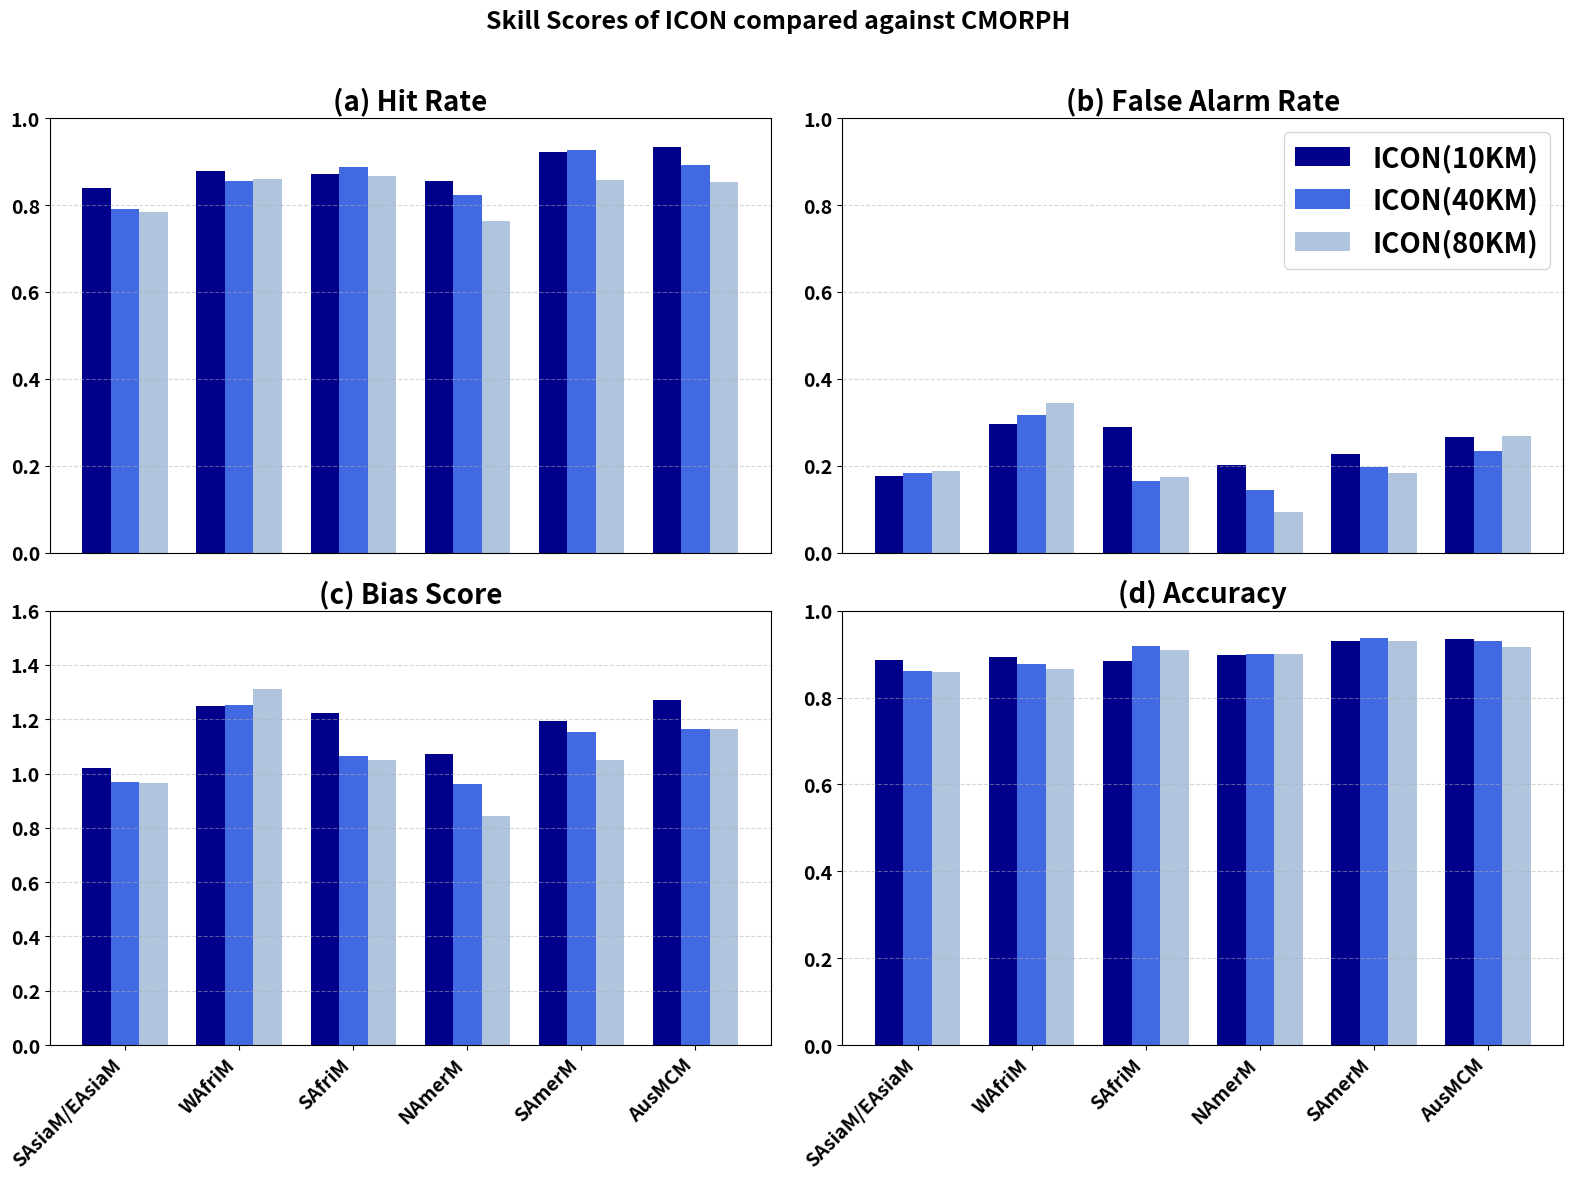

Here is the Python script that generated this plot:
import matplotlib.pyplot as plt
import numpy as np

# Actual region names
regions = ['South Asia', 'North Africa', 'South Africa', 'North America', 'South America', 'Australia']

Titles = ['SAsiaM/EAsiaM', 'WAfriM', 'SAfriM', 'NAmerM', 'SAmerM','AusMCM']

# Replace the mock data below with your actual score dictionaries
# Example structure; fill in your real values

scores_08 = {
    'South Asia': {'Hit Rate': 0.8385, 'False Alarm Rate': 0.1769, 'Bias Score': 1.0187, 'Accuracy': 0.8858},
    'North Africa': {'Hit Rate': 0.8787, 'False Alarm Rate': 0.2969, 'Bias Score': 1.2497, 'Accuracy': 0.8922},
    'South Africa': {'Hit Rate': 0.8708, 'False Alarm Rate': 0.2886, 'Bias Score': 1.2240, 'Accuracy': 0.8848},
    'North America': {'Hit Rate': 0.8547, 'False Alarm Rate': 0.2018, 'Bias Score': 1.0707, 'Accuracy': 0.8971},
    'South America': {'Hit Rate': 0.9230, 'False Alarm Rate': 0.2272, 'Bias Score': 1.1944, 'Accuracy': 0.9304},
    'Australia': {'Hit Rate': 0.9330, 'False Alarm Rate': 0.2667, 'Bias Score': 1.2724, 'Accuracy': 0.9340}
}

scores_06 = {
    'South Asia': {'Hit Rate': 0.7906, 'False Alarm Rate': 0.1841, 'Bias Score': 0.9690, 'Accuracy': 0.8611},
    'North Africa': {'Hit Rate': 0.8554, 'False Alarm Rate': 0.3176, 'Bias Score': 1.2534, 'Accuracy': 0.8775},
    'South Africa': {'Hit Rate': 0.8881, 'False Alarm Rate': 0.1644, 'Bias Score': 1.0629, 'Accuracy': 0.9179},
    'North America': {'Hit Rate': 0.8226, 'False Alarm Rate': 0.1442, 'Bias Score': 0.9612, 'Accuracy': 0.8996},
    'South America': {'Hit Rate': 0.9259, 'False Alarm Rate': 0.1970, 'Bias Score': 1.1531, 'Accuracy': 0.9361},
    'Australia': {'Hit Rate': 0.8930, 'False Alarm Rate': 0.2336, 'Bias Score': 1.1652, 'Accuracy': 0.9301}
}


scores_05 = {
    'South Asia': {'Hit Rate': 0.7841, 'False Alarm Rate': 0.1869, 'Bias Score': 0.9643, 'Accuracy': 0.8581},
    'North Africa': {'Hit Rate': 0.8589, 'False Alarm Rate': 0.3455, 'Bias Score': 1.3123, 'Accuracy': 0.8658},
    'South Africa': {'Hit Rate': 0.8671, 'False Alarm Rate': 0.1737, 'Bias Score': 1.0494, 'Accuracy': 0.9097},
    'North America': {'Hit Rate': 0.7638, 'False Alarm Rate': 0.0937, 'Bias Score': 0.8428, 'Accuracy': 0.8999},
    'South America': {'Hit Rate': 0.8574, 'False Alarm Rate': 0.1825, 'Bias Score': 1.0488, 'Accuracy': 0.9292},
    'Australia': {'Hit Rate': 0.8530, 'False Alarm Rate': 0.2680, 'Bias Score': 1.1652, 'Accuracy': 0.9153}
}


# Settings
score_names = ['Hit Rate', 'False Alarm Rate', 'Bias Score', 'Accuracy']
score_names_title = ['(a) Hit Rate', '(b) False Alarm Rate', '(c) Bias Score', '(d) Accuracy']
model_names = ['ICON(10KM)', 'ICON(40KM)', 'ICON(80KM)']
COLORS      = ['r','g','b']
COLORS = ['darkblue', 'royalblue', 'lightsteelblue']  # Renamed from 'colors'

all_scores = [scores_08, scores_06, scores_05]
bar_width = 0.25
x = np.arange(len(regions))

# Create subplots
fig, axes = plt.subplots(2, 2, figsize=(16, 12))
axes = axes.flatten()

# Loop over each score type
for idx, score_name in enumerate(score_names):
    ax = axes[idx]
    for i, score_dict in enumerate(all_scores):
        values = [score_dict[region][score_name] for region in regions]
        ax.bar(x + i * bar_width, values, width=bar_width, label=model_names[i],color=COLORS[i])

    ax.set_title(score_names_title[idx], fontsize=20,fontweight='bold')

    print(ax)
    print(idx)
    if idx== 0:
       ax.set_xticks([])
       ax.set_xticklabels([])  # Remove tick label
   #ax.set_xticklabels(regions, rotation=45, ha='right',fontweight='bold', fontsize=12)
    elif idx== 1:
       ax.set_xticks([])
       ax.set_xticklabels([])  # Remove tick label
       #ax.set_xticklabels(regions, rotation=45, ha='right',fontweight='bold', fontsize=12)
    else:
       ax.set_xticks(x + bar_width)
       ax.set_xticklabels(Titles, rotation=45, ha='right',fontweight='bold', fontsize=12)
    ax.set_ylim(0, 1)
    ax.grid(True, axis='y', linestyle='--', alpha=0.5)
    plt.setp(ax.get_xticklabels(), fontweight='bold', fontsize=14)
    plt.setp(ax.get_yticklabels(), fontweight='bold',fontsize=14)
    if idx == 1:
        ax.legend(prop={'weight': 'bold', 'size': 20})
    if idx == 2:
               ax.set_ylim(0, 1.6)





# Remove empty subplot if unused
if len(score_names) % 2 != 0:
    fig.delaxes(axes[-1])

fig.suptitle("Skill Scores of ICON compared against CMORPH", fontsize=18, fontweight='bold')
plt.tight_layout(rect=[0, 0, 1, 0.96])

plt.savefig('all_skills_CMORPH')
fig.savefig("all_skills_CMORPH.pdf", bbox_inches='tight', pad_inches=0.1)

